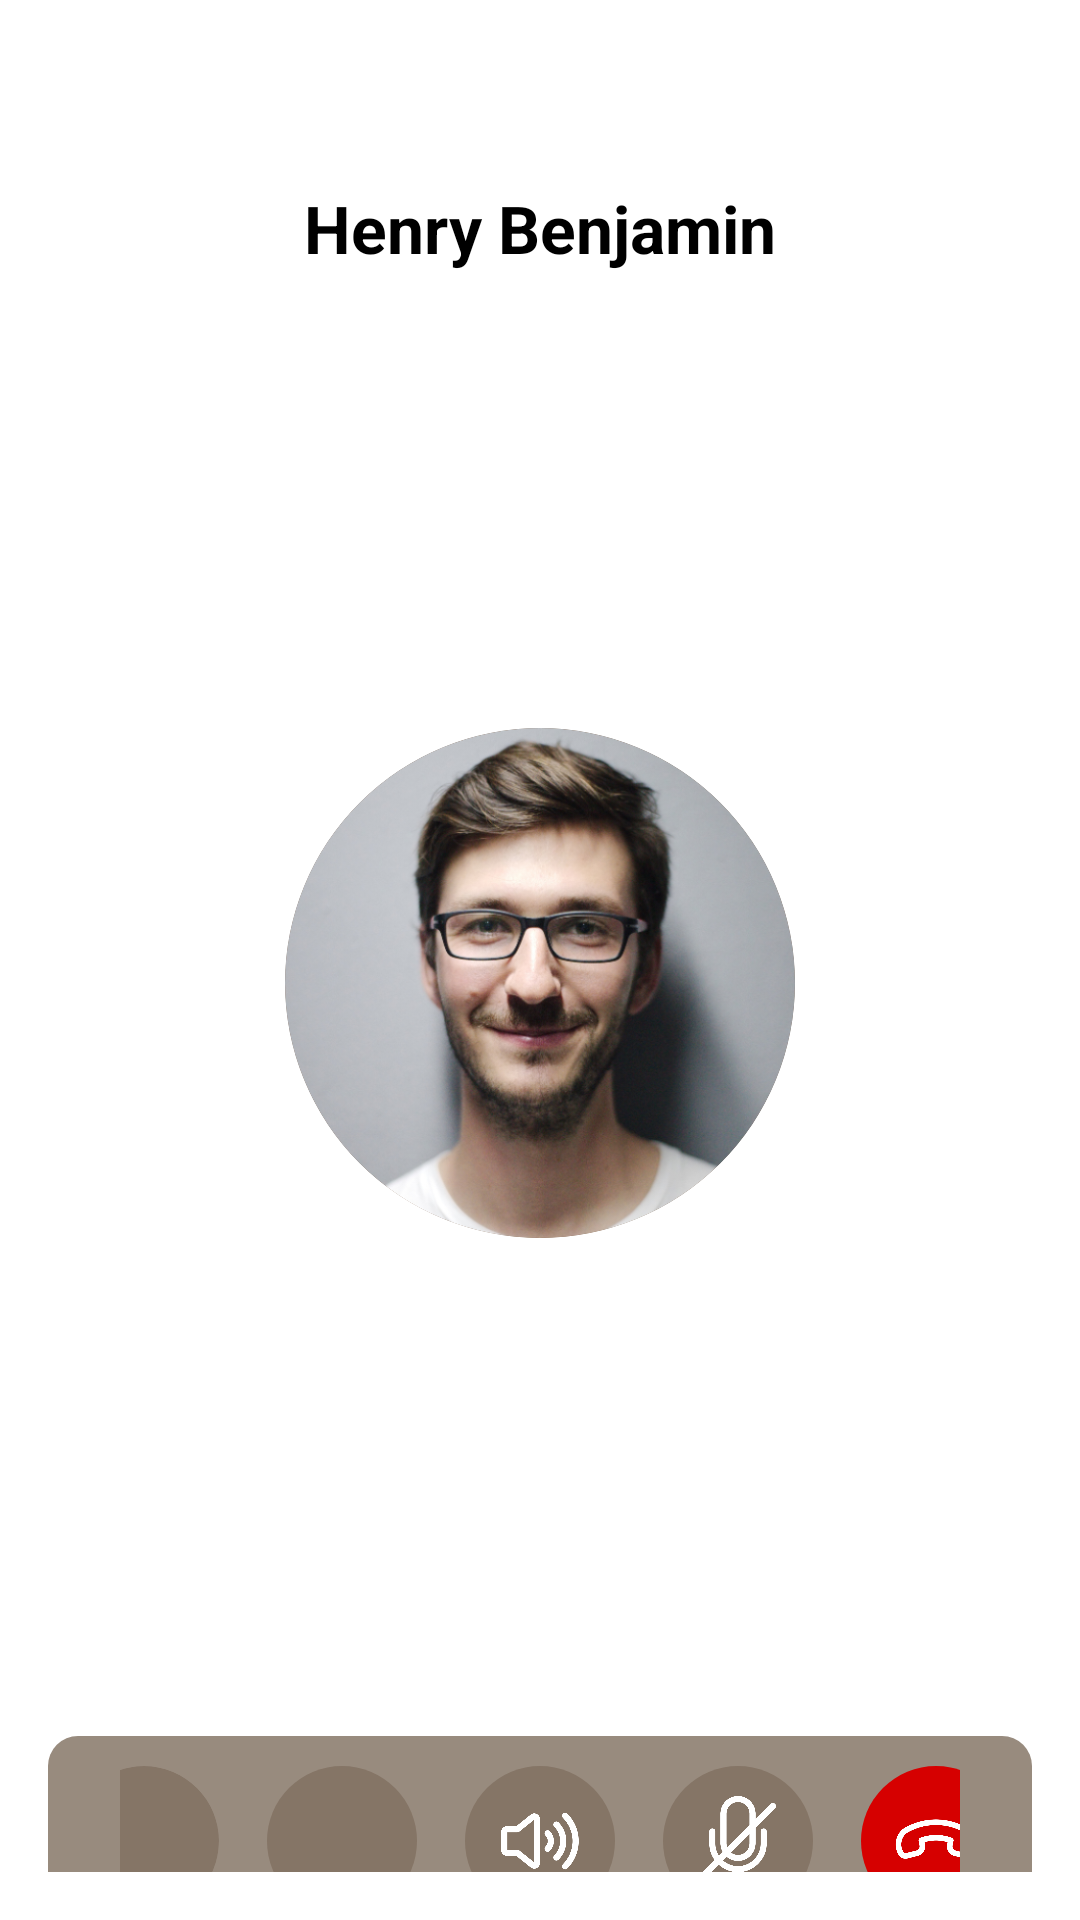

The Android layout XML behind this screen, and the referenced resources:
<!-- AndroidManifest.xml: application theme Theme.ConnectMe -->
<!-- res/layout/screen8.xml -->
<?xml version="1.0" encoding="utf-8"?>
<LinearLayout
    xmlns:android="http://schemas.android.com/apk/res/android"
    android:layout_width="match_parent"
    android:layout_height="match_parent"
    android:orientation="vertical"
    android:gravity="center"
    android:background="@android:color/white"
    android:padding="16dp">

    
    <TextView
        android:id="@+id/tvUserName"
        android:layout_width="wrap_content"
        android:layout_height="wrap_content"
        android:text="Henry Benjamin"
        android:textSize="22sp"
        android:layout_marginTop="70dp"
        android:textStyle="bold"
        android:textColor="@android:color/black"
        android:layout_marginBottom="32dp"/>

    
    <ImageView
        android:id="@+id/ivProfilePicture"
        android:layout_width="170dp"
        android:layout_height="170dp"
        android:src="@drawable/profilepic3"
        android:scaleType="centerCrop"
        android:clipToOutline="true"
        android:layout_marginTop="120dp"
        android:background="@drawable/story_circle"
        android:layout_marginBottom="16dp"/>

    
    <TextView
        android:id="@+id/tvCallDuration"
        android:layout_width="wrap_content"
        android:layout_height="wrap_content"
        android:text="10:32"
        android:textSize="21sp"
        android:layout_weight="1"
        android:textColor="@android:color/black"
        android:layout_marginBottom="150dp"/>

    
    <LinearLayout
        android:layout_width="match_parent"
        android:layout_height="70dp"
        android:background="@drawable/messagetypingbox"
        android:gravity="center"
        android:paddingHorizontal="24dp"
        android:orientation="horizontal"
        android:layout_gravity="bottom">

        
        <ImageView
            android:id="@+id/btnMoreOptions"
            android:layout_width="50dp"
            android:layout_height="50dp"
            android:src="@drawable/more_icon"
            android:scaleType="fitCenter"
            android:clipToOutline="true"
            android:background="@drawable/screen8_circle_shape"
            android:padding="10dp"
            android:layout_marginEnd="16dp"/>

        
        <ImageView
            android:id="@+id/btnVideoToggle"
            android:layout_width="50dp"
            android:layout_height="50dp"
            android:scaleType="fitCenter"
            android:src="@drawable/whitevideocall_icon"
            android:background="@drawable/screen8_circle_shape"
           android:padding="10dp"
            android:layout_marginEnd="16dp"/>

        
        <ImageView
            android:id="@+id/btnSpeakerToggle"
            android:layout_width="50dp"
            android:layout_height="50dp"
            android:src="@drawable/speaker_icon"
            android:background="@drawable/screen8_circle_shape"
android:padding="10dp"
            android:scaleType="fitCenter"
            android:layout_marginEnd="16dp"/>

        
        <ImageView
            android:id="@+id/btnMuteToggle"
            android:layout_width="50dp"
            android:layout_height="50dp"
            android:src="@drawable/mute_icon"
            android:background="@drawable/screen8_circle_shape"
android:padding="10dp"
            android:scaleType="fitCenter"
            android:layout_marginEnd="16dp"/>

        
        <ImageView
            android:id="@+id/btnEndCall"
            android:layout_width="50dp"
            android:layout_height="50dp"
            android:src="@drawable/phone_icon"
            android:backgroundTint="#D60000"
            android:scaleType="fitCenter"
            android:background="@drawable/screen8_circle_shape"
        android:padding="10dp"
            />
    </LinearLayout>


</LinearLayout>
<!-- resources referenced by this layout -->
<resources>
  <!-- drawable messagetypingbox (drawable) -->
  <?xml version="1.0" encoding="utf-8"?>
  <shape xmlns:android="http://schemas.android.com/apk/res/android"
      android:shape="rectangle">
      <solid android:color="#988B7E"/>
      <corners android:radius="10dp"/>
      <size android:width="50dp" android:height="30dp"/>
  </shape>
  <!-- drawable mute_icon: png bitmap (drawable, 14992 bytes) -->
  <!-- drawable phone_icon: png bitmap (drawable, 12133 bytes) -->
  <!-- drawable profilepic3: png bitmap (drawable, 386124 bytes) -->
  <!-- drawable screen8_circle_shape (drawable) -->
  <shape xmlns:android="http://schemas.android.com/apk/res/android"
      android:shape="oval">
      <solid android:color="#857566"/> 
      <size android:width="100dp" android:height="100dp"/>
  </shape>
  <!-- drawable speaker_icon: png bitmap (drawable, 13893 bytes) -->
  <!-- drawable story_circle (drawable) -->
  <?xml version="1.0" encoding="utf-8"?>
  <shape xmlns:android="http://schemas.android.com/apk/res/android"
      android:shape="oval">
  
      
      <stroke android:width="14dp" android:color="#6B4423"/> 
  
      
      <solid android:color="@android:color/transparent"/>
  
      
      <padding android:left="0dp" android:right="0dp" android:top="0dp" android:bottom="0dp"/>
  </shape>
  <style name="Theme.ConnectMe" parent="Base.Theme.ConnectMe" />
  <style name="Base.Theme.ConnectMe" parent="Theme.Material3.DayNight.NoActionBar">
          
          
          <item name="colorPrimary">#59442F</item>
  
  
      </style>
</resources>
